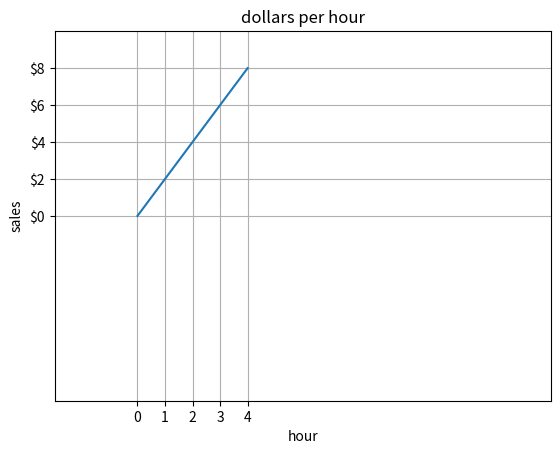
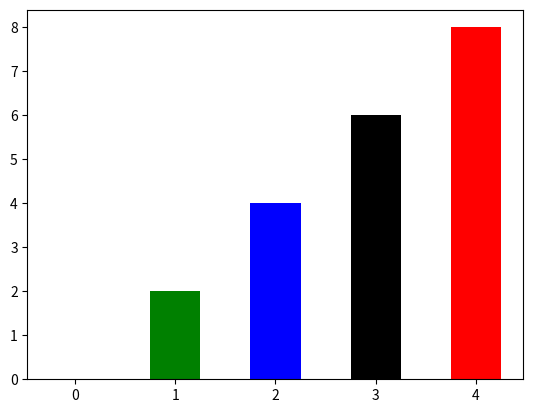
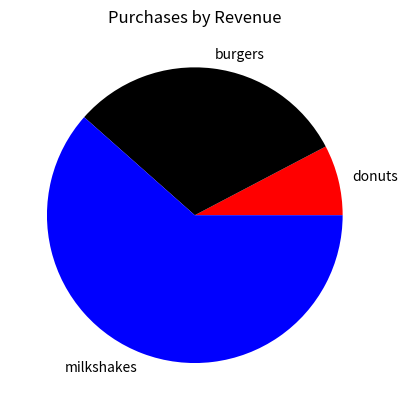

Here is the Python script that generated these plots, in order:
import matplotlib.pyplot as plt

# Line Graphs
x_coords = [0,1,2,3,4]
y_coords = [0,2,4,6,8]

plt.plot(x_coords, y_coords)

plt.xlim(xmin = -3, xmax=15)
plt.ylim(ymin=-10, ymax=10)
plt.xticks(x_coords)
plt.yticks(y_coords, ["$0", "$2", "$4", "$6","$8"])

plt.title("dollars per hour")
plt.xlabel("hour")
plt.ylabel("sales")

plt.grid(True)

plt.show()

# Bar Graphs
bar_width = 0.5
plt.bar(x_coords, y_coords, bar_width, color = ("r", "g", "b", "k"))
plt.show()


# Pie Chart
values = [10, 40, 80]
slice_labels = ["donuts", "burgers", "milkshakes"]
plt.pie(values, labels=slice_labels, colors = ("r", "k", "b"))
plt.title("Purchases by Revenue")
plt.show()
